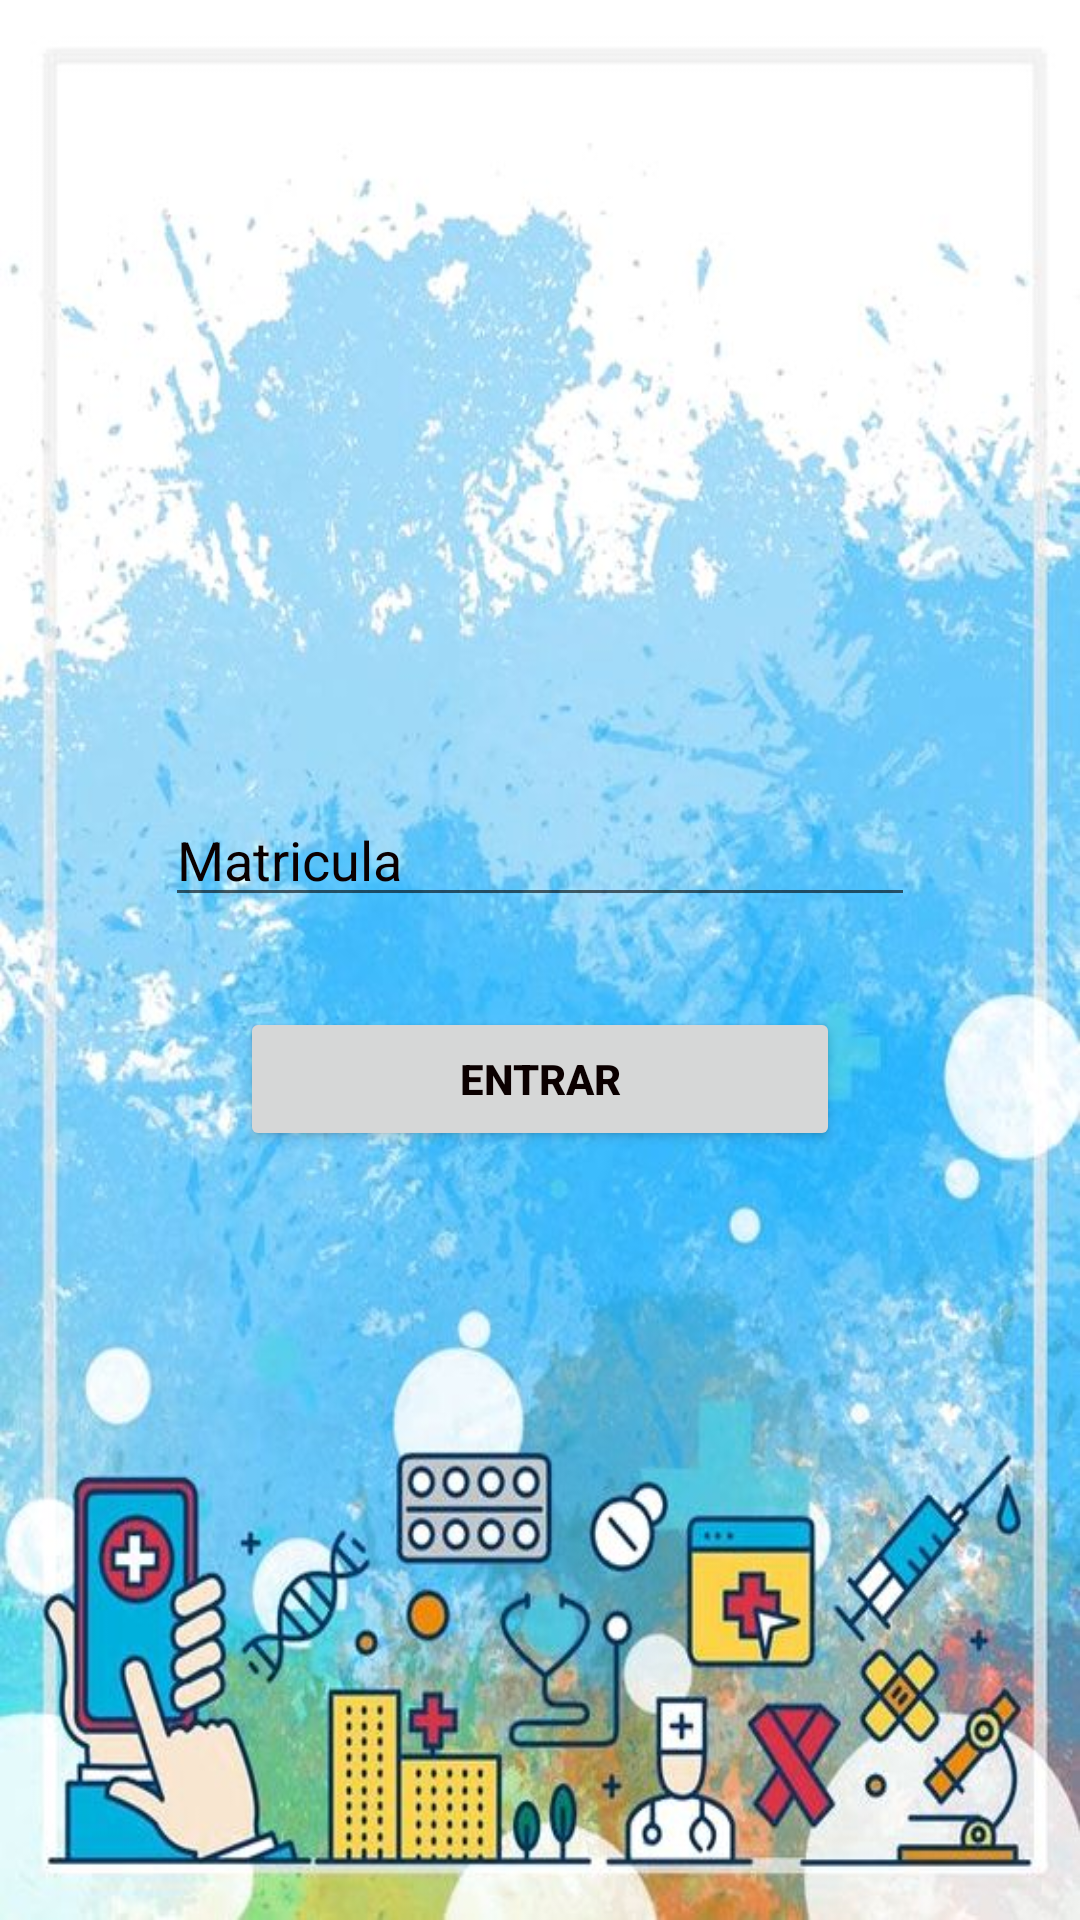

The Android layout XML behind this screen, and the referenced resources:
<!-- AndroidManifest.xml: application theme AppTheme -->
<!-- res/layout/activity_login.xml -->
<?xml version="1.0" encoding="utf-8"?>
<androidx.constraintlayout.widget.ConstraintLayout xmlns:android="http://schemas.android.com/apk/res/android"
    xmlns:app="http://schemas.android.com/apk/res-auto"
    android:background="@drawable/medic11"
    android:layout_width="match_parent"
    android:layout_height="match_parent">


    <EditText
        android:id="@+id/matriculalogin"
        android:layout_width="250dp"
        android:layout_height="wrap_content"
        app:layout_constraintRight_toRightOf="parent"
        app:layout_constraintLeft_toLeftOf="parent"
        app:layout_constraintBottom_toBottomOf="parent"
        app:layout_constraintTop_toTopOf="parent"
        android:layout_marginBottom="70dp"
        android:hint="Matricula"
        android:inputType="number"
        android:textColor="#000000"
        android:textColorHint="#0B0000"
        />

    <Button
        android:id="@+id/btlogin"
        android:layout_width="200dp"
        android:layout_height="wrap_content"
        app:layout_constraintTop_toBottomOf="@id/matriculalogin"
        app:layout_constraintLeft_toLeftOf="parent"
        app:layout_constraintRight_toRightOf="parent"
        android:layout_marginTop="30dp"
        android:text="ENTRAR"
        android:elevation="10dp"
        android:shadowRadius="20.0"
        app:layout_constraintCircleRadius="@dimen/cardview_default_radius"
        android:textIsSelectable="true"
        android:textStyle="bold"
        android:textColor="#0B0000"
        android:clickable="true"
        android:longClickable="true"
        android:layout_marginBottom="600dp"
        android:onClick="onLogin"
        />

</androidx.constraintlayout.widget.ConstraintLayout>
<!-- resources referenced by this layout -->
<resources>
  <!-- drawable medic11: jpg bitmap (drawable-v24, 84026 bytes) -->
  <style name="AppTheme" parent="Theme.MaterialComponents.Light.DarkActionBar">
          
          <item name="colorPrimary">@color/colorAccent</item>
          <item name="colorPrimaryDark">#000000</item>
          <item name="colorAccent">@color/colorAccent</item>
      </style>
  <!-- not gathered from this repository: default colours our renderer supplied (Android Studio template values) -->
  <color name="colorAccent">#FF03DAC5</color>
</resources>
